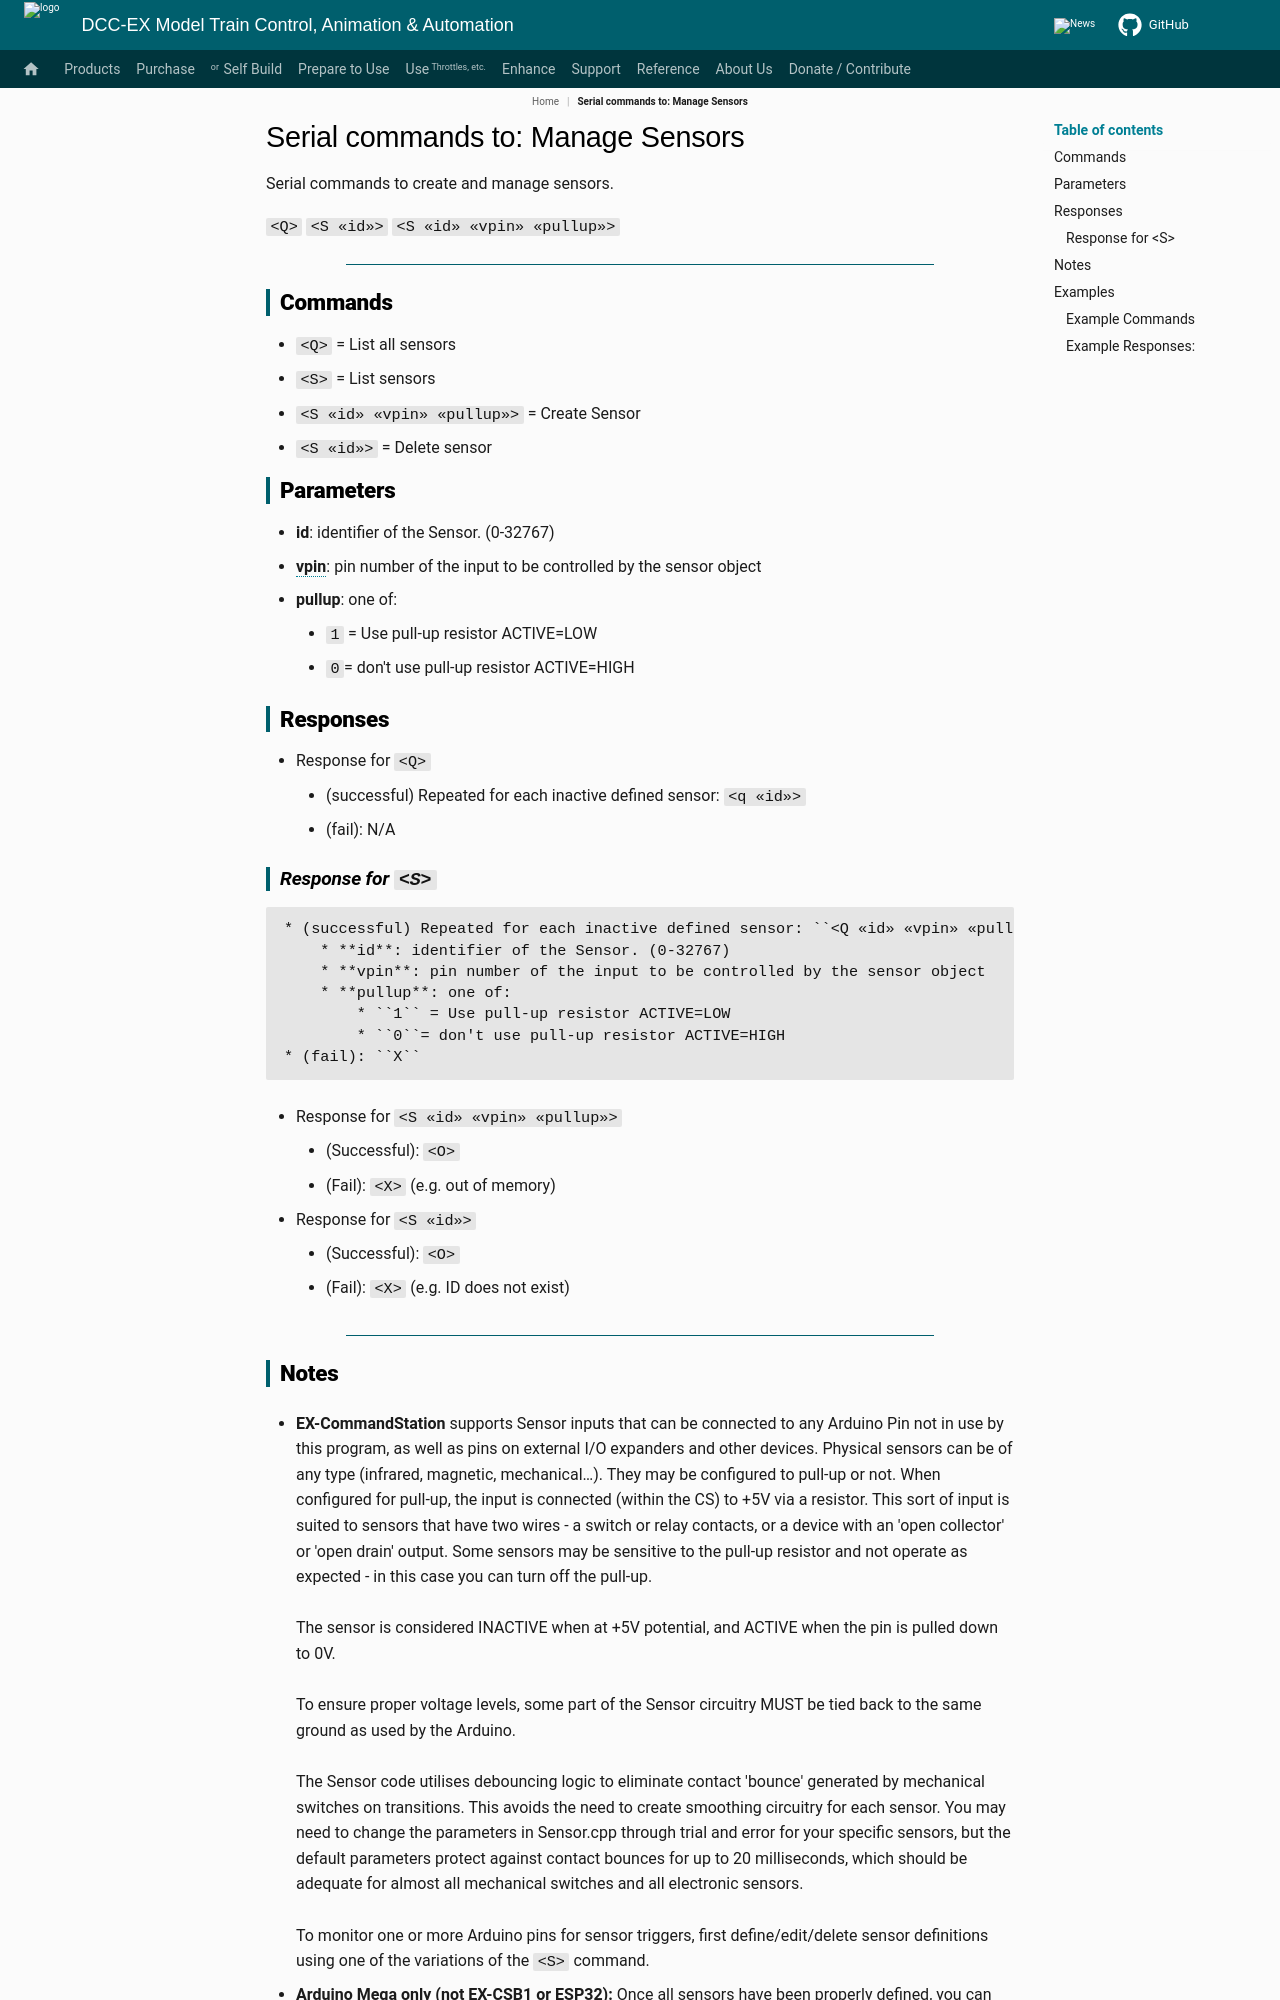

repository: DCC-EX/mkdocs-test · page: reference/serial-commands/serial-command-qq-and-ss_not_in_nav/index.html · generator: mkdocs

---
tags:
  - _▪Q▪
  - _▪S▪
  - _▪S▪_▫id▫_▫vpin▫_▫pullup▫
  - _▪S▪_▫id▫

search:
  boost: 3
---

# Serial commands to: Manage Sensors

Serial commands to create and manage sensors.

``<Q>``
``<S «id»>``
``<S «id» «vpin» «pullup»>``

----

## Commands

* ``<Q>`` = List all sensors
* ``<S>`` = List sensors
* ``<S «id» «vpin» «pullup»>`` = Create Sensor
* ``<S «id»>`` = Delete sensor

## Parameters

* **id**: identifier of the Sensor. (0-32767)
* **vpin**: pin number of the input to be controlled by the sensor object
* **pullup**: one of:
    * ``1`` = Use pull-up resistor ACTIVE=LOW
    * ``0``= don't use pull-up resistor ACTIVE=HIGH

## Responses

* Response for ``<Q>``
    * (successful) Repeated for each inactive defined sensor: ``<q «id»>``<br/>
    * (fail): N/A

### Response for ``<S>``

    * (successful) Repeated for each inactive defined sensor: ``<Q «id» «vpin» «pullup»>``<br/>
        * **id**: identifier of the Sensor. (0-32767)
        * **vpin**: pin number of the input to be controlled by the sensor object
        * **pullup**: one of:
            * ``1`` = Use pull-up resistor ACTIVE=LOW
            * ``0``= don't use pull-up resistor ACTIVE=HIGH
    * (fail): ``X``

* Response for ``<S «id» «vpin» «pullup»>``
    * (Successful): ``<O>``<br/>
    * (Fail): ``<X>`` (e.g. out of memory)

* Response for ``<S «id»>``
    * (Successful): ``<O>``<br/>
    * (Fail): ``<X>`` (e.g. ID does not exist)

----
